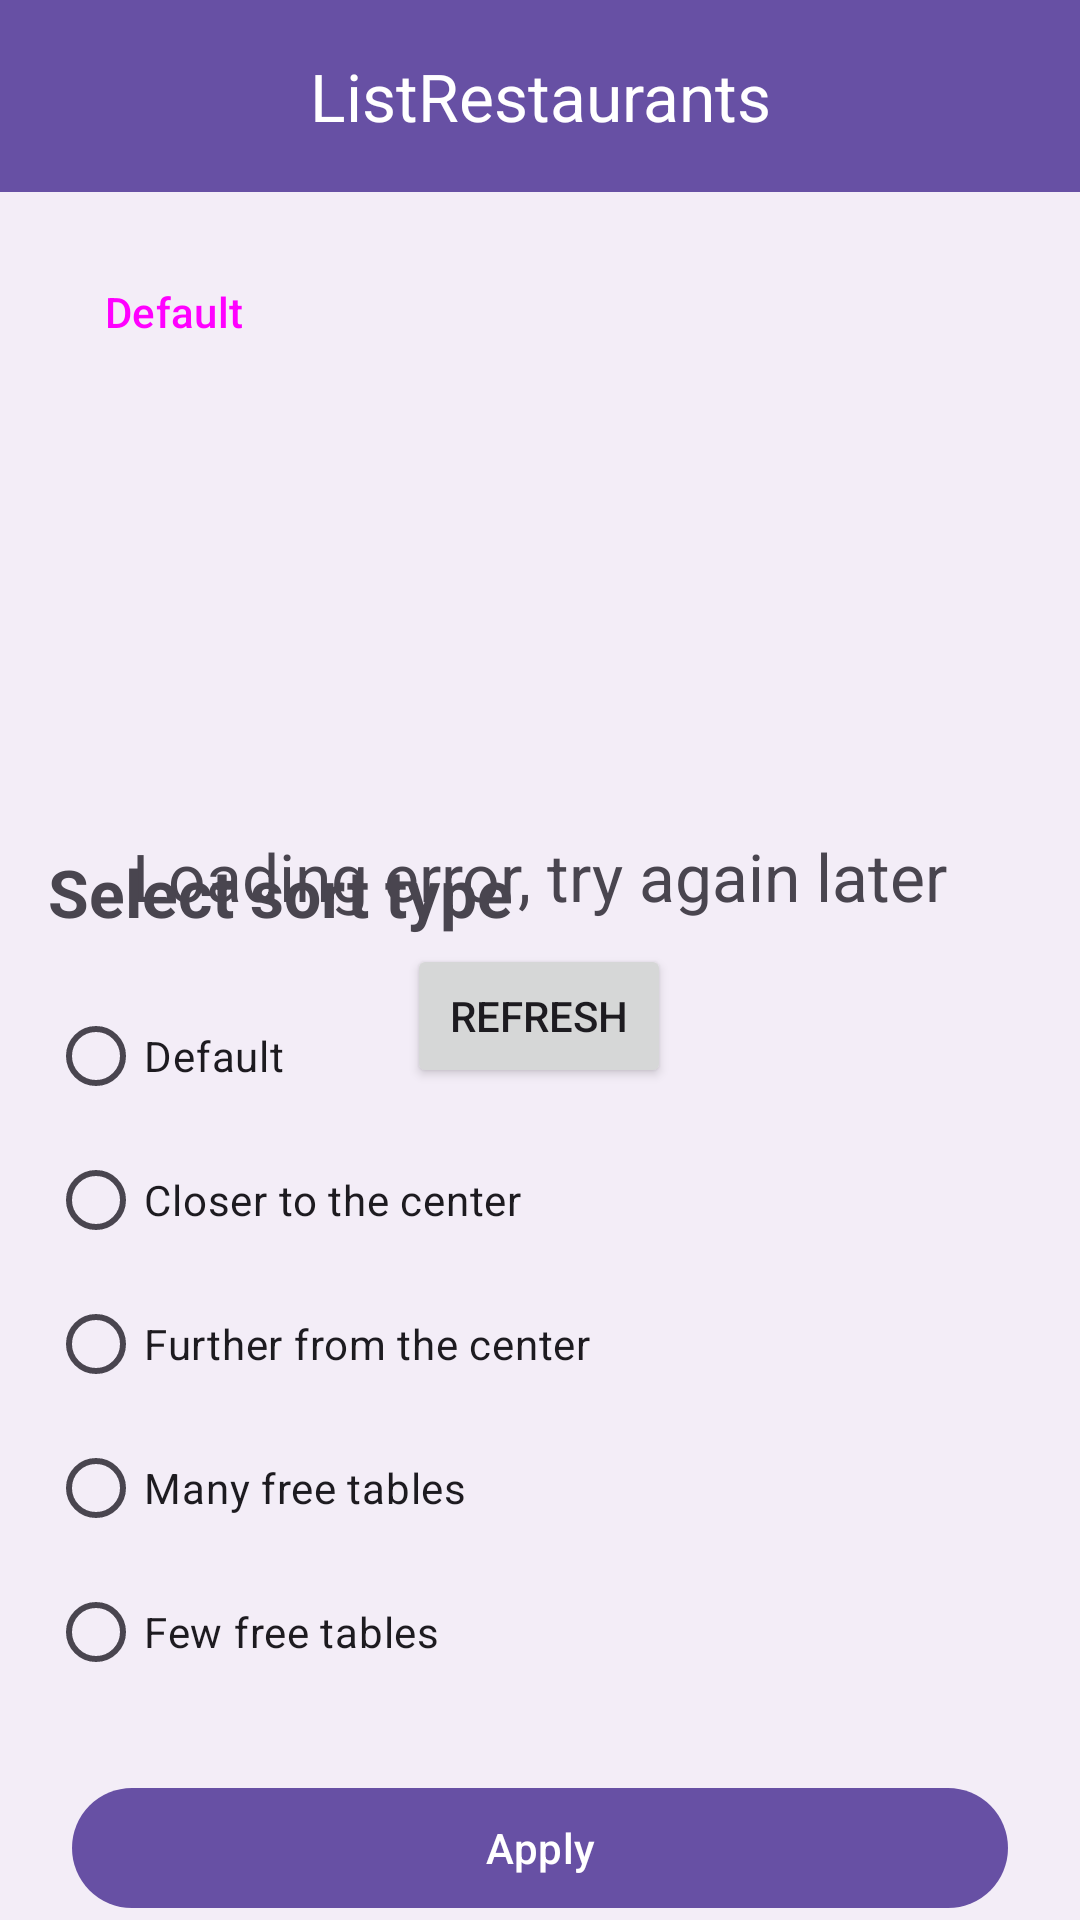

Write the Android layout XML for this screen, with the resource values it uses.
<!-- AndroidManifest.xml: application theme Theme.ListHotels -->
<!-- res/layout/restaurant_fragment.xml -->
<?xml version="1.0" encoding="utf-8"?>
<androidx.coordinatorlayout.widget.CoordinatorLayout xmlns:android="http://schemas.android.com/apk/res/android"
    xmlns:app="http://schemas.android.com/apk/res-auto"
    xmlns:tools="http://schemas.android.com/tools"
    android:layout_width="match_parent"
    android:layout_height="match_parent"
    android:background="?attr/colorSecondary"
    tools:context=".ui.listRestaurant.RestaurantFragment">

    <LinearLayout
        android:layout_width="match_parent"
        android:layout_height="match_parent"
        android:orientation="vertical">

        <com.google.android.material.appbar.AppBarLayout
            android:layout_width="match_parent"
            android:layout_height="wrap_content">

            <com.google.android.material.appbar.MaterialToolbar
                android:id="@+id/topAppBar"
                android:layout_width="match_parent"
                android:layout_height="wrap_content"
                android:background="@color/lilac_light"
                android:minHeight="?attr/actionBarSize"
                app:title="@string/app_name"
                app:titleCentered="true"
                app:titleTextColor="?attr/colorOnPrimary" />

        </com.google.android.material.appbar.AppBarLayout>


        <Button
            android:id="@+id/btSort"
            style="@style/Widget.Material3.Button.TextButton.Icon"
            android:layout_width="wrap_content"
            android:layout_height="wrap_content"
            android:layout_marginStart="@dimen/space_16"
            android:layout_marginTop="@dimen/space_16"
            android:layout_marginBottom="@dimen/space_8"
            android:text="@string/default_sort"
            android:textSize="@dimen/font_14"
            app:icon="@drawable/ic_sort_bt" />


        <androidx.recyclerview.widget.RecyclerView
            android:id="@+id/listRestaurant"
            android:layout_width="match_parent"
            android:layout_height="match_parent"
            android:layout_marginBottom="@dimen/space_8" />

    </LinearLayout>


    <com.google.android.material.progressindicator.CircularProgressIndicator
        android:id="@+id/progressBar"
        android:layout_width="44dp"
        android:layout_height="44dp"
        android:layout_gravity="center"
        android:layout_marginTop="90dp"
        android:indeterminate="true"
        android:progress="45"
        android:visibility="gone"
        app:indicatorColor="@color/lilac_light" />


    <LinearLayout
        android:id="@+id/errorMassage"
        android:layout_width="wrap_content"
        android:layout_height="wrap_content"
        android:layout_gravity="center"
        android:orientation="vertical">

        <TextView
            android:layout_width="wrap_content"
            android:layout_height="wrap_content"
            android:layout_gravity="center"
            android:text="@string/loading_error_try_again_later"
            android:textSize="@dimen/font_22" />

        <Button
            android:id="@+id/refreshBt"
            android:layout_width="wrap_content"
            android:layout_height="wrap_content"
            android:layout_gravity="center"
            android:layout_marginTop="@dimen/space_8"
            android:text="@string/refresh" />

    </LinearLayout>


    <View
        android:id="@+id/dim_view"
        android:layout_width="match_parent"
        android:layout_height="match_parent"
        android:background="#80000000"
        android:visibility="gone" />

    <LinearLayout
        android:id="@+id/bottom_sheet_behavior"
        android:layout_width="match_parent"
        android:layout_height="wrap_content"
        android:layout_marginTop="24dp"
        android:background="@drawable/shape_bottom_sheet"
        android:orientation="vertical"
        app:behavior_hideable="true"
        app:layout_behavior="com.google.android.material.bottomsheet.BottomSheetBehavior">

        <View
            android:layout_width="50dp"
            android:layout_height="@dimen/space_4"
            android:layout_gravity="center"
            android:layout_marginTop="@dimen/space_8"
            android:layout_marginBottom="@dimen/space_12"
            android:background="@drawable/rectangle_bottom_sheep" />

        <TextView
            android:layout_width="wrap_content"
            android:layout_height="wrap_content"
            android:layout_marginStart="@dimen/space_16"
            android:layout_marginEnd="@dimen/space_16"
            android:layout_marginBottom="@dimen/space_16"
            android:text="@string/select_sort_type"
            android:textSize="@dimen/font_22"
            android:textStyle="bold" />

        <RadioGroup
            android:id="@+id/radio_group_sort"
            android:layout_width="wrap_content"
            android:layout_height="wrap_content"
            android:layout_marginStart="@dimen/space_16"
            android:layout_marginEnd="@dimen/space_16">

            <RadioButton
                android:id="@+id/defaultRB"
                android:layout_width="wrap_content"
                android:layout_height="wrap_content"
                android:text="@string/default_sort" />

            <RadioButton
                android:id="@+id/closerRB"
                android:layout_width="wrap_content"
                android:layout_height="wrap_content"
                android:text="@string/closer_center" />

            <RadioButton
                android:id="@+id/furtherRB"
                android:layout_width="wrap_content"
                android:layout_height="wrap_content"
                android:text="@string/further_center" />

            <RadioButton
                android:id="@+id/lotRoomsRB"
                android:layout_width="wrap_content"
                android:layout_height="wrap_content"
                android:text="@string/many_free_tables" />

            <RadioButton
                android:id="@+id/fewRoomsRB"
                android:layout_width="wrap_content"
                android:layout_height="wrap_content"
                android:text="@string/few_free_tables" />

        </RadioGroup>

        <com.google.android.material.button.MaterialButton
            android:id="@+id/bt_apply"
            android:layout_width="match_parent"
            android:layout_height="wrap_content"
            android:layout_margin="@dimen/space_24"
            android:text="@string/apply" />

    </LinearLayout>


</androidx.coordinatorlayout.widget.CoordinatorLayout>
<!-- resources referenced by this layout -->
<resources>
  <color name="lilac_light">#6750A4</color>
  <dimen name="font_14">14sp</dimen>
  <dimen name="font_22">22sp</dimen>
  <dimen name="space_12">12dp</dimen>
  <dimen name="space_16">16dp</dimen>
  <dimen name="space_24">24dp</dimen>
  <dimen name="space_4">4dp</dimen>
  <dimen name="space_8">8dp</dimen>
  <!-- drawable ic_sort_bt (drawable) -->
  <vector xmlns:android="http://schemas.android.com/apk/res/android"
      android:width="18dp"
      android:height="18dp"
      android:viewportWidth="18"
      android:viewportHeight="18">
    <path
        android:pathData="M2.25,6V4.5H15.75V6H2.25ZM2.25,9.75H11.25V8.25H2.25V9.75ZM2.25,13.5H7.5V12H2.25V13.5Z"
        android:fillColor="#6750A4"
        android:fillType="evenOdd"/>
  </vector>
  <string name="app_name">ListRestaurants</string>
  <string name="apply">Apply</string>
  <string name="closer_center">Closer to the center</string>
  <string name="default_sort">Default</string>
  <string name="few_free_tables">Few free tables</string>
  <string name="further_center">Further from the center</string>
  <string name="loading_error_try_again_later">Loading error, try again later</string>
  <string name="many_free_tables">Many free tables</string>
  <string name="refresh">Refresh</string>
  <string name="select_sort_type">Select sort type</string>
  <style name="Theme.ListHotels" parent="Base.Theme.ListRestaurant" />
  <style name="Base.Theme.ListRestaurant" parent="Theme.Material3.DayNight.NoActionBar">
          
          <item name="colorOnSecondary">@color/on_surface_variant</item>
          <item name="colorOnPrimary">@color/white</item>
          <item name="colorSecondary">@color/light_gray</item>
  
      </style>
  <color name="on_surface_variant">#1A1B22</color>
  <color name="white">#FFFFFFFF</color>
  <color name="light_gray">#F3EDF7</color>
</resources>
